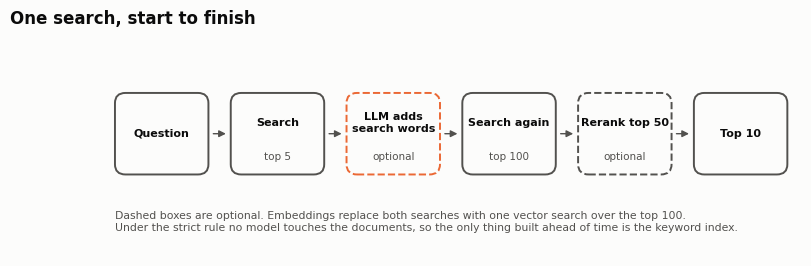

Here is the Python script that generated this plot: (Note: this script raises an exception after producing the figure.)
"""Build the post's static figures from run files. Run from the repo root:
    python3 figures/make_figures.py
Writes figures/out/fig*.png (2x) and .svg. Dev-set numbers until the test run."""
import json
from pathlib import Path
import matplotlib
matplotlib.use("Agg")
import matplotlib.pyplot as plt
from matplotlib.patches import FancyBboxPatch

A = Path("runs/analysis"); OUT = Path("figures/out"); OUT.mkdir(parents=True, exist_ok=True)
BG, INK, INK2, GRID = "#fcfcfb", "#0b0b0b", "#52514e", "#e6e5e1"
KW, EMB = "#eb6834", "#2a78d6"   # embedding-free = orange, embeddings = blue (validated pair)
DS = [("scifact", "SciFact"), ("nfcorpus", "NFCorpus"), ("fiqa", "FiQA")]
plt.rcParams.update({"font.family": "DejaVu Sans", "font.size": 10, "axes.edgecolor": GRID,
    "axes.labelcolor": INK2, "xtick.color": INK2, "ytick.color": INK2, "figure.facecolor": BG,
    "axes.facecolor": BG, "savefig.facecolor": BG, "axes.spines.top": False, "axes.spines.right": False})

def j(name): return json.loads((A / name).read_text())
def title(fig, t, s):
    fig.text(0.04, 0.965, t, ha="left", va="top", fontsize=13, fontweight="bold", color=INK)
    fig.text(0.04, 0.905, s, ha="left", va="top", fontsize=9.5, color=INK2)
def save(fig, n):
    fig.savefig(OUT / f"{n}.png", dpi=200); fig.savefig(OUT / f"{n}.svg"); plt.close(fig)

# Figure 1: the pipeline (search, optional LLM read-and-rewrite, search again, optional rerank)
fig, ax = plt.subplots(figsize=(9, 3.0)); ax.set_xlim(0, 100); ax.set_ylim(0, 34); ax.axis("off")
steps = [("Question", "", INK2, False), ("Search", "top 5", INK2, False), ("LLM adds\nsearch words", "optional", KW, True),
         ("Search again", "top 100", INK2, False), ("Rerank top 50", "optional", INK2, True), ("Top 10", "", INK2, False)]
x, w = 1.5, 13.4
for i, (h, sub, c, opt) in enumerate(steps):
    ax.add_patch(FancyBboxPatch((x, 12), w, 12, boxstyle="round,pad=0,rounding_size=1.5", fc=BG, ec=c, lw=1.4, ls="--" if opt else "-"))
    ax.text(x + w / 2, 19.6 if sub else 18, h, ha="center", va="center", fontsize=8, color=INK, fontweight="bold")
    if sub: ax.text(x + w / 2, 14.6, sub, ha="center", va="center", fontsize=7.5, color=INK2)
    if i < len(steps) - 1: ax.annotate("", xy=(x + w + 2.9, 18), xytext=(x + w + 0.3, 18), arrowprops=dict(arrowstyle="-|>", color=INK2, lw=1))
    x += w + 3.2
ax.text(1.5, 5, "Dashed boxes are optional. Embeddings replace both searches with one vector search over the top 100.\nUnder the strict rule no model touches the documents, so the only thing built ahead of time is the keyword index.", fontsize=7.8, color=INK2, va="center")
fig.text(0.02, 0.93, "One search, start to finish", fontsize=12, fontweight="bold", color=INK, va="top")
save(fig, "fig1-pipeline")

# Figure 3: candidate ceilings (dumbbells: as ranked -> perfectly reordered)
fig, ax = plt.subplots(figsize=(8, 4.2)); fig.subplots_adjust(left=0.14, right=0.96, top=0.78, bottom=0.14)
for r, (k, name) in enumerate(DS):
    s = j(f"diagnosis-{k}.json")["setups"]; y0 = len(DS) - 1 - r
    for dy, key, c, lab in [(0.15, "A0", KW, "Keyword"), (-0.15, "A4", EMB, "Embeddings")]:
        a, p = s[key]["ndcg10"], s[key]["perfect_rerank_ndcg10"]; y = y0 + dy
        ax.plot([a, p["mean"]], [y, y], color=c, lw=2, alpha=0.45, solid_capstyle="round")
        ax.plot([p["lo"], p["hi"]], [y, y], color=c, lw=1, alpha=0.9)
        ax.plot(a, y, "o", ms=8, mfc=BG, mec=c, mew=1.8)
        ax.plot(p["mean"], y, "o", ms=8, color=c, mec=BG, mew=1.5)
        ax.text(p["hi"] + 0.012, y, f"{lab}  {a:.2f} to {p['mean']:.2f}", va="center", fontsize=8.5, color=INK2)
ax.set_yticks(range(len(DS))); ax.set_yticklabels([n for _, n in DS][::-1], color=INK)
ax.set_xlim(0.2, 1.2); ax.set_xticks([0.2, 0.4, 0.6, 0.8, 1.0]); ax.grid(axis="x", color=GRID, lw=0.8); ax.set_axisbelow(True)
ax.set_xlabel("nDCG@10   (hollow: as ranked; filled: top 100 perfectly reordered, with 95% interval)")
ax.spines["left"].set_visible(False); ax.tick_params(axis="y", length=0)
title(fig, "Reordered perfectly, keyword search's top 100 would beat embeddings",
      "Ceilings use the top 100 candidates (the reranker reads the top 50). Embeddings' own top 100\nhas a higher ceiling still: the first sign the gap is in the candidates.")
save(fig, "fig3-ceilings")

# Figure 4: the fair fight, paired difference vs embeddings + reranker
fig, ax = plt.subplots(figsize=(8, 4.0)); fig.subplots_adjust(left=0.14, right=0.96, top=0.76, bottom=0.15)
ax.axvspan(-0.01, 0, color=GRID, alpha=0.7, lw=0); ax.axvline(0, color=INK2, lw=1)
ax.text(-0.005, -0.42, "match band: whole interval above -0.01", ha="center", va="bottom", fontsize=7.5, color=INK2)
for r, (k, name) in enumerate(DS):
    y0 = len(DS) - 1 - r
    for dy, arm, filled, lab in [(0.13, "A0R", True, "Keyword + reranker"), (-0.13, "A3R", False, "Keyword + rewrite + reranker")]:
        p = j(f"paired-a4r-{k}-{arm}.json"); y = y0 + dy
        ax.plot([p["lo"], p["hi"]], [y, y], color=KW, lw=1.6)
        ax.plot(p["diff"], y, "o", ms=8, mfc=KW if filled else BG, mec=KW, mew=1.8, label=lab if r == 0 else None)
        ax.text(p["lo"] - 0.004, y, f"{p['diff']:+.3f}", ha="right", va="center", fontsize=8.5, color=INK2)
ax.set_yticks(range(len(DS))); ax.set_yticklabels([n for _, n in DS][::-1], color=INK)
ax.set_xlim(-0.14, 0.02); ax.grid(axis="x", color=GRID, lw=0.8); ax.set_axisbelow(True)
ax.set_xlabel("nDCG@10 difference vs embeddings + the same reranker   (left of 0 = embeddings ahead)")
ax.spines["left"].set_visible(False); ax.tick_params(axis="y", length=0)
ax.legend(loc="upper left", frameon=False, fontsize=8.5); ax.set_ylim(-0.5, 2.5)
title(fig, "With the same reranker on both sides, embeddings stay ahead",
      "About one point behind on SciFact, one to two on NFCorpus, eight to nine on FiQA. Dots are paired\nmeans over every dev question; lines are 95% bootstrap intervals. No interval sits fully in the band.")
save(fig, "fig4-fair-fight")

# Figure 5: made-up names
m = j("m5-results.json")["ndcg10"]; lv = [0, 25, 50, 100]
fig, axes = plt.subplots(1, 2, figsize=(8, 4.0), sharey=True); fig.subplots_adjust(left=0.08, right=0.97, top=0.70, bottom=0.15, wspace=0.08)
series = [("A0", KW, ":", "Keyword"), ("A0R", KW, "-", "Keyword + reranker"), ("A4", EMB, "--", "Embeddings"), ("A4R", EMB, "-", "Embeddings + reranker")]
for ax, cond, sub in [(axes[0], "A", "Users type the codename"), (axes[1], "B", "Users describe it instead")]:
    for arm, c, ls, lab in series:
        ys = [m[f"L{l}{cond}"][arm] for l in lv]
        ax.plot(lv, ys, color=c, ls=ls, lw=2, marker="o", ms=5, mec=BG, label=lab)
    ax.set_title(sub, loc="left", fontsize=10, color=INK)
    ax.set_xticks(lv); ax.set_xticklabels([f"{l}%" for l in lv]); ax.set_xlim(-5, 105)
    ax.grid(axis="y", color=GRID, lw=0.8); ax.set_axisbelow(True); ax.set_xlabel("Names swapped for codenames")
axes[0].set_ylabel("nDCG@10"); axes[0].set_ylim(0.1, 0.6)
axes[0].legend(loc="lower center", bbox_to_anchor=(1.04, 1.09), ncol=4, frameon=False, fontsize=8.5, handlelength=3)
g0 = m["L0A"]["A4R"] - m["L0A"]["A0R"]; g1 = m["L100A"]["A4R"] - m["L100A"]["A0R"]
title(fig, "Codenames shrink the gap between reranked pipelines but don't close it",
      f"94 FiQA questions that mention one of 54 swapped names. When users type the codename, the reranked\ngap narrows from {g0:.3f} to {g1:.3f}. When they describe it, plain keyword search has little to match.")
save(fig, "fig5-codenames")
# Figure 6: rerank depth (150 FiQA questions)
import math
qr = {}
for i, l in enumerate(open("data/fiqa/qrels/dev.tsv")):
    if i == 0: continue
    a, b, sc = l.rstrip("\n").split("\t")
    if int(sc) > 0: qr.setdefault(a, {})[b] = int(sc)
def nd(r, rel):
    dcg = sum(rel.get(d, 0) / math.log2(i + 2) for i, d in enumerate(r[:10]))
    return dcg / sum(g / math.log2(i + 2) for i, g in enumerate(sorted(rel.values(), reverse=True)[:10]))
rows = [json.loads(l) for l in open(A / "h2b-scores.jsonl")]
sw = j("h2b-depth-sweep.json"); D = [50, 100, 200, 500]
kw = [sum(nd([x for _, x in sorted(zip(r["a0_scores"][:d], r["a0_candidates"][:d]), key=lambda t: -t[0])], qr[r["qid"]]) for r in rows) / len(rows) for d in D]
a4 = sum(nd(r["a4_top50"], qr[r["qid"]]) for r in rows) / len(rows); a4r = sw["benchmark_A4R_depth50"]["ndcg10"]
fig, ax = plt.subplots(figsize=(8, 4.2)); fig.subplots_adjust(left=0.1, right=0.74, top=0.76, bottom=0.2)
ax.axhline(a4r, color=EMB, lw=2); ax.axhline(a4, color=EMB, lw=2, ls="--")
ax.text(640, a4r, f"Embeddings + reranker  {a4r:.3f}", va="center", fontsize=8.5, color=INK2, clip_on=False)
ax.text(640, a4, f"Embeddings  {a4:.3f}", va="center", fontsize=8.5, color=INK2)
ax.plot(D, kw, color=KW, lw=2, marker="o", ms=6, mec=BG)
for d, v in zip(D, kw): ax.text(d, v + 0.006, f"{v:.3f}", ha="center", va="bottom", fontsize=8, color=INK2)
ax.text(640, kw[-1], "Keyword + reranker", va="center", fontsize=8.5, color=INK2)
ax.set_xscale("log"); ax.set_xticks(D)
ax.set_xticklabels([f"top {d}\n${sw['depths'][str(d)]['cost_per_search_usd']:.4f}" for d in D])
ax.set_xlim(42, 600); ax.set_ylim(0.34, 0.5); ax.grid(axis="y", color=GRID, lw=0.8); ax.set_axisbelow(True)
ax.set_xlabel("How many keyword candidates the reranker reads, and its cost per search"); ax.set_ylabel("nDCG@10")
title(fig, "Reading deeper buys plain embeddings, not reranked ones",
      f"150 FiQA dev questions. Embeddings + reranker reads only its top 50, at ${sw['benchmark_A4R_depth50']['cost_per_search_usd']:.4f} per search.\nGoing from 200 to 500 candidates adds one point for 2.4 times the cost.")
save(fig, "fig6-depth")
print(sorted(p.name for p in OUT.iterdir()))
